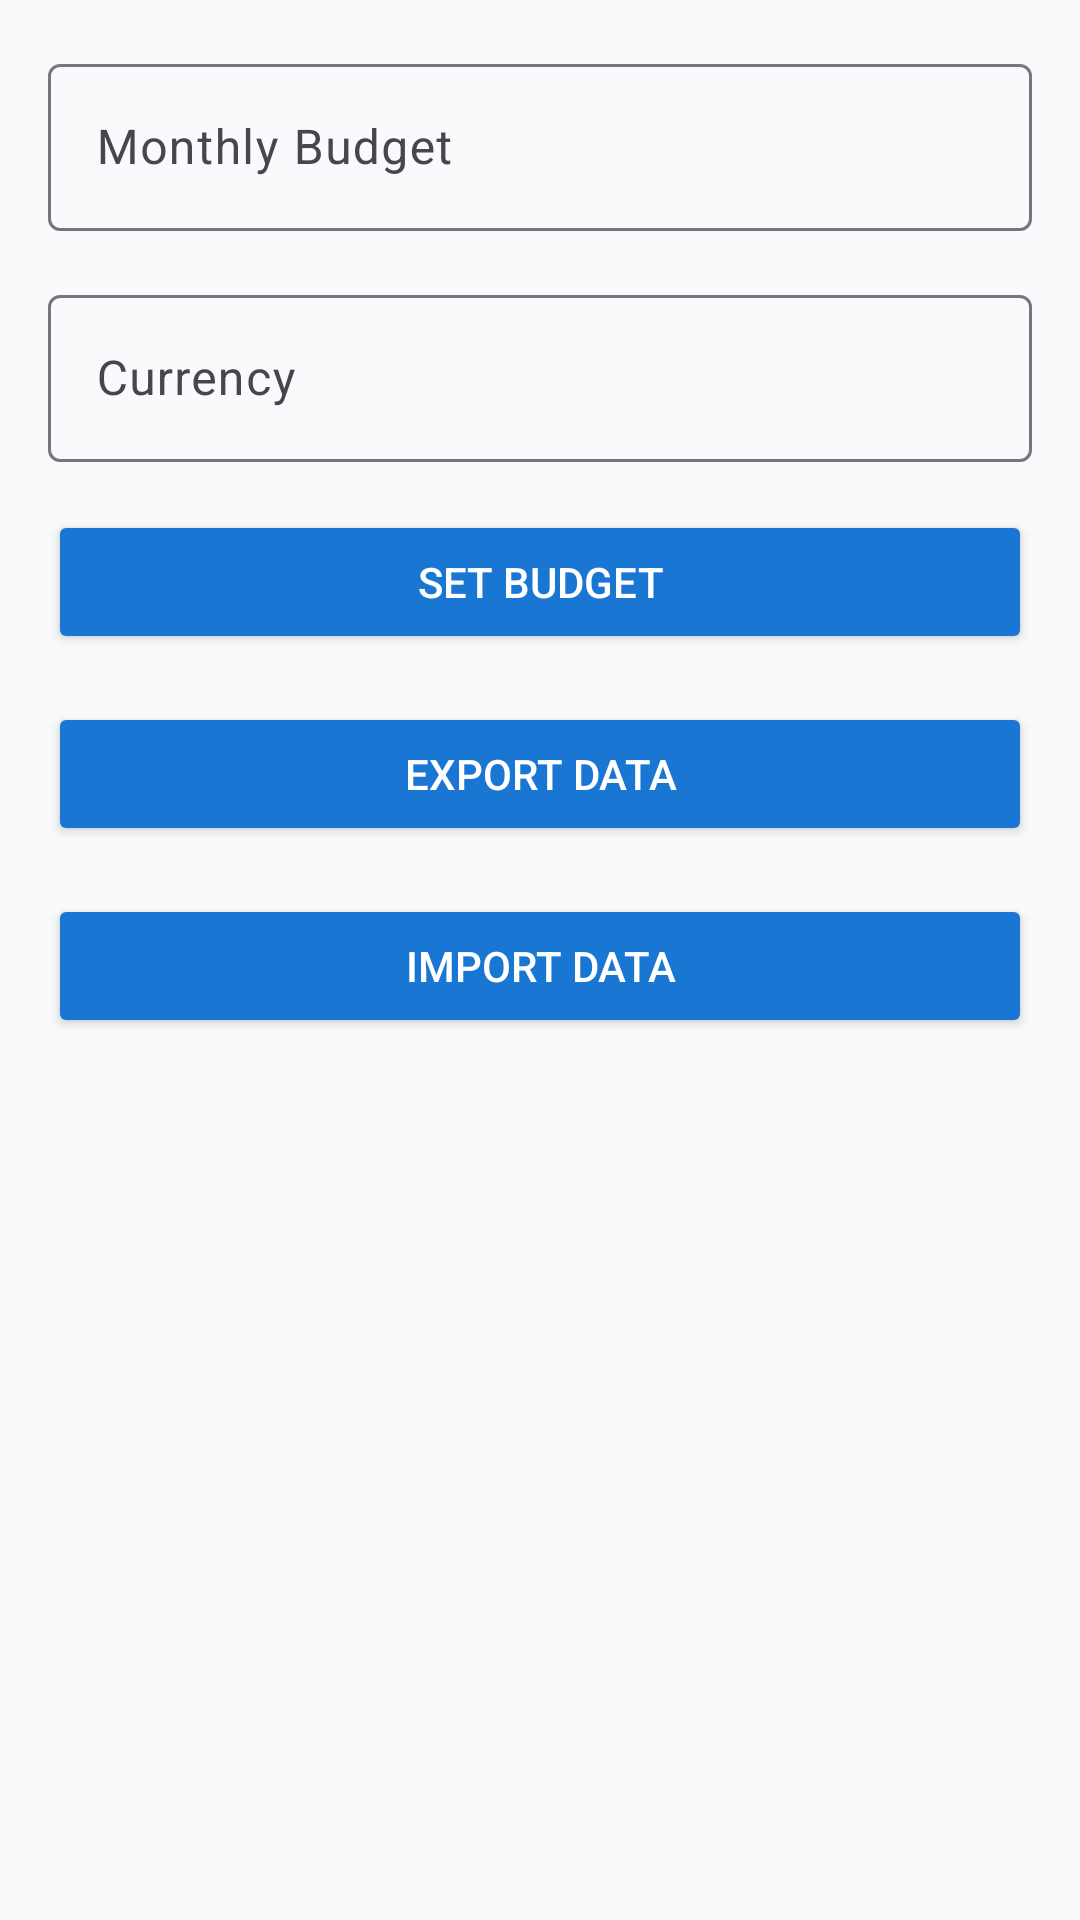

Here is an Android app screen rendered from its layout file. Give the layout XML and the strings, colors and styles it references.
<!-- AndroidManifest.xml: application theme Theme.SmartSpendy -->
<!-- res/layout/fragment_settings.xml -->
<?xml version="1.0" encoding="utf-8"?>
<androidx.constraintlayout.widget.ConstraintLayout xmlns:android="http://schemas.android.com/apk/res/android"
    xmlns:app="http://schemas.android.com/apk/res-auto"
    android:layout_width="match_parent"
    android:layout_height="match_parent"
    android:padding="16dp">

    <com.google.android.material.textfield.TextInputLayout
        android:id="@+id/til_budget"
        android:layout_width="0dp"
        android:layout_height="wrap_content"
        app:layout_constraintEnd_toEndOf="parent"
        app:layout_constraintStart_toStartOf="parent"
        app:layout_constraintTop_toTopOf="parent">

        <com.google.android.material.textfield.TextInputEditText
            android:id="@+id/et_budget"
            android:layout_width="match_parent"
            android:layout_height="wrap_content"
            android:hint="@string/monthly_budget"
            android:inputType="numberDecimal" />
    </com.google.android.material.textfield.TextInputLayout>

    <com.google.android.material.textfield.TextInputLayout
        android:id="@+id/til_currency"
        android:layout_width="0dp"
        android:layout_height="wrap_content"
        android:layout_marginTop="16dp"
        app:layout_constraintEnd_toEndOf="parent"
        app:layout_constraintStart_toStartOf="parent"
        app:layout_constraintTop_toBottomOf="@id/til_budget">

        <com.google.android.material.textfield.TextInputEditText
            android:id="@+id/et_currency"
            android:layout_width="match_parent"
            android:layout_height="wrap_content"
            android:hint="@string/currency"
            android:inputType="text" />
    </com.google.android.material.textfield.TextInputLayout>

    <Button
        android:id="@+id/btn_save_settings"
        android:layout_width="0dp"
        android:layout_height="wrap_content"
        android:layout_marginTop="16dp"
        android:backgroundTint="@color/secondary"
        android:text="@string/set_budget"
        android:textColor="@color/white"
        app:layout_constraintEnd_toEndOf="parent"
        app:layout_constraintStart_toStartOf="parent"
        app:layout_constraintTop_toBottomOf="@id/til_currency" />

    <Button
        android:id="@+id/btn_export"
        android:layout_width="0dp"
        android:layout_height="wrap_content"
        android:layout_marginTop="16dp"
        android:backgroundTint="@color/secondary"
        android:text="@string/export_data"
        android:textColor="@color/white"
        app:layout_constraintEnd_toEndOf="parent"
        app:layout_constraintStart_toStartOf="parent"
        app:layout_constraintTop_toBottomOf="@id/btn_save_settings" />

    <Button
        android:id="@+id/btn_import"
        android:layout_width="0dp"
        android:layout_height="wrap_content"
        android:layout_marginTop="16dp"
        android:backgroundTint="@color/secondary"
        android:text="@string/import_data"
        android:textColor="@color/white"
        app:layout_constraintEnd_toEndOf="parent"
        app:layout_constraintStart_toStartOf="parent"
        app:layout_constraintTop_toBottomOf="@id/btn_export" />

</androidx.constraintlayout.widget.ConstraintLayout>
<!-- resources referenced by this layout -->
<resources>
  <color name="secondary">#1976D2</color>
  <color name="white">#FFFFFF</color>
  <string name="currency">Currency</string>
  <string name="export_data">Export Data</string>
  <string name="import_data">Import Data</string>
  <string name="monthly_budget">Monthly Budget</string>
  <string name="set_budget">Set Budget</string>
  <style name="Theme.SmartSpendy" parent="Base.Theme.SmartSpendy" />
  <style name="Base.Theme.SmartSpendy" parent="Theme.Material3.DayNight.NoActionBar">
          
          <item name="colorPrimary">@color/secondary</item>
          <item name="colorPrimaryVariant">@color/secondary</item>
          <item name="colorOnPrimary">@color/white</item>
          <item name="colorSecondary">@color/accent</item>
          <item name="colorSecondaryVariant">@color/accent</item>
          <item name="colorOnSecondary">@color/black</item>
          <item name="android:statusBarColor">@color/secondary</item>
          <item name="android:windowBackground">@color/primary</item>
  
  
          
          <item name="android:navigationBarColor">@color/white</item>
      </style>
  <color name="accent">#FFC107</color>
  <color name="black">#000000</color>
  <color name="primary">#F9FAFB</color>
</resources>
